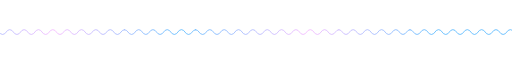
t = 0.00 s
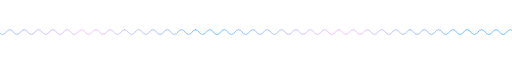
t = 0.75 s
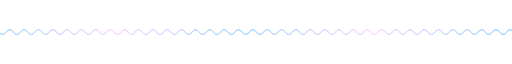
t = 1.50 s
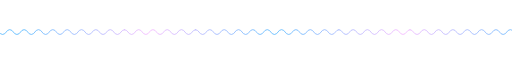
t = 2.25 s

The animated SVG that drew these frames (rendered in a browser with its animation timeline set to each time). Animation: 5 SMIL elements (animate=5); one cycle of 3.00 s, repeats indefinitely.

<svg width="1920" height="22" viewBox="0 0 1920 22" fill="none" xmlns="http://www.w3.org/2000/svg">
<path d="M-337.17 2.17578C-323.815 2.17578 -323.815 20.1758 -310.461 20.1758C-297.106 20.1758 -297.106 2.17578 -283.751 2.17578C-270.396 2.17578 -270.396 20.1758 -257.073 20.1758C-243.718 20.1758 -243.718 2.17578 -230.395 2.17578C-217.04 2.17578 -217.04 20.1758 -203.717 20.1758C-190.362 20.1758 -190.362 2.17578 -177.008 2.17578C-163.653 2.17578 -163.653 20.1758 -150.298 20.1758C-136.944 20.1758 -136.944 2.17578 -123.589 2.17578C-110.234 2.17578 -110.234 20.1758 -96.8789 20.1758C-83.5249 20.1758 -83.5249 2.17578 -70.1699 2.17578M466.83 2.17578C480.185 2.17578 480.185 20.1758 493.539 20.1758C506.894 20.1758 506.894 2.17578 520.249 2.17578C533.604 2.17578 533.604 20.1758 546.927 20.1758C560.282 20.1758 560.282 2.17578 573.605 2.17578C586.96 2.17578 586.96 20.1758 600.283 20.1758C613.638 20.1758 613.638 2.17578 626.992 2.17578C640.347 2.17578 640.347 20.1758 653.702 20.1758C667.056 20.1758 667.056 2.17578 680.411 2.17578C693.766 2.17578 693.766 20.1758 707.121 20.1758C720.475 20.1758 720.475 2.17578 733.83 2.17578M1270.83 2.17578C1284.18 2.17578 1284.18 20.1758 1297.54 20.1758C1310.89 20.1758 1310.89 2.17578 1324.25 2.17578C1337.6 2.17578 1337.6 20.1758 1350.93 20.1758C1364.28 20.1758 1364.28 2.17578 1377.61 2.17578C1390.96 2.17578 1390.96 20.1758 1404.28 20.1758C1417.64 20.1758 1417.64 2.17578 1430.99 2.17578C1444.35 2.17578 1444.35 20.1758 1457.7 20.1758C1471.06 20.1758 1471.06 2.17578 1484.41 2.17578C1497.77 2.17578 1497.77 20.1758 1511.12 20.1758C1524.48 20.1758 1524.48 2.17578 1537.83 2.17578M-70.9087 2.21033C-57.454 2.21033 -57.4539 20.2103 -43.9992 20.2103C-30.5445 20.2103 -30.5445 2.21033 -17.0898 2.21033C-3.63502 2.21033 -3.63502 20.2103 9.78818 20.2103C23.2433 20.2103 23.2433 2.21033 36.6661 2.21033C50.1212 2.21033 50.1211 20.2103 63.5439 20.2103C76.999 20.2103 76.999 2.21033 90.453 2.21033C103.908 2.21033 103.908 20.2103 117.363 20.2103C130.817 20.2103 130.817 2.21033 144.272 2.21033C157.727 2.21033 157.727 20.2103 171.182 20.2103C184.636 20.2103 184.636 2.21033 198.091 2.21033C211.546 2.21033 211.546 20.2103 225.001 20.2103C238.456 20.2103 238.456 2.21033 251.91 2.21033C265.365 2.21033 265.365 20.2103 278.788 20.2103C292.243 20.2103 292.243 2.21033 305.666 2.21033C319.121 2.21033 319.121 20.2103 332.544 20.2103C345.999 20.2103 345.999 2.21033 359.453 2.21033C372.908 2.21033 372.908 20.2103 386.363 20.2103C399.817 20.2103 399.817 2.21033 413.272 2.21033C426.727 2.21033 426.727 20.2103 440.182 20.2103C453.636 20.2103 453.636 2.21033 467.091 2.21033M733.091 2.21033C746.546 2.21033 746.546 20.2103 760.001 20.2103C773.455 20.2103 773.456 2.21033 786.91 2.21033C800.365 2.21033 800.365 20.2103 813.788 20.2103C827.243 20.2103 827.243 2.21033 840.666 2.21033C854.121 2.21033 854.121 20.2103 867.544 20.2103C880.999 20.2103 880.999 2.21033 894.453 2.21033C907.908 2.21033 907.908 20.2103 921.363 20.2103C934.817 20.2103 934.817 2.21033 948.272 2.21033C961.727 2.21033 961.727 20.2103 975.182 20.2103C988.636 20.2103 988.636 2.21033 1002.09 2.21033C1015.55 2.21033 1015.55 20.2103 1029 20.2103C1042.46 20.2103 1042.46 2.21033 1055.91 2.21033C1069.37 2.21033 1069.37 20.2103 1082.79 20.2103C1096.24 20.2103 1096.24 2.21033 1109.67 2.21033C1123.12 2.21033 1123.12 20.2103 1136.54 20.2103C1150 20.2103 1150 2.21033 1163.45 2.21033C1176.91 2.21033 1176.91 20.2103 1190.36 20.2103C1203.82 20.2103 1203.82 2.21033 1217.27 2.21033C1230.73 2.21033 1230.73 20.2103 1244.18 20.2103C1257.64 20.2103 1257.64 2.21033 1271.09 2.21033M1537.09 2.21033C1550.55 2.21033 1550.55 20.2103 1564 20.2103C1577.46 20.2103 1577.46 2.21033 1590.91 2.21033C1604.37 2.21033 1604.37 20.2103 1617.79 20.2103C1631.24 20.2103 1631.24 2.21033 1644.67 2.21033C1658.12 2.21033 1658.12 20.2103 1671.54 20.2103C1685 20.2103 1685 2.21033 1698.45 2.21033C1711.91 2.21033 1711.91 20.2103 1725.36 20.2103C1738.82 20.2103 1738.82 2.21033 1752.27 2.21033C1765.73 2.21033 1765.73 20.2103 1779.18 20.2103C1792.64 20.2103 1792.64 2.21033 1806.09 2.21033C1819.55 2.21033 1819.55 20.2103 1833 20.2103C1846.46 20.2103 1846.46 2.21033 1859.91 2.21033C1873.36 2.21033 1873.36 20.2103 1886.79 20.2103C1900.24 20.2103 1900.24 2.21033 1913.67 2.21033C1927.12 2.21033 1927.12 20.2103 1940.54 20.2103C1954 20.2103 1954 2.21033 1967.45 2.21033C1980.91 2.21033 1980.91 20.2103 1994.36 20.2103C2007.82 20.2103 2007.82 2.21033 2021.27 2.21033C2034.73 2.21033 2034.73 20.2103 2048.18 20.2103C2061.64 20.2103 2061.64 2.21033 2075.09 2.21033" stroke="url(#paint0_linear_52_784)" stroke-width="3" stroke-miterlimit="10" stroke-linecap="round"/>
<defs>
<linearGradient id="paint0_linear_52_784" x1="-272.337" y1="9.4977" x2="2105.21" y2="-19.5507" gradientUnits="userSpaceOnUse">
<stop offset="0" stop-color="#4DB4FF">
    <animate attributeName="offset" values="0;0.2" dur="3s" repeatCount="indefinite"  /> 
</stop>
<stop offset="0.2" stop-color="#F5B6FF"> 
    <animate attributeName="offset" values="0.2;0.4" dur="3s" repeatCount="indefinite"  /> 
</stop>
<stop offset="0.4" stop-color="#4DB4FF">
    <animate attributeName="offset" values="0.4;0.6" dur="3s" repeatCount="indefinite"  /> 
</stop>
<stop offset="0.6" stop-color="#F5B6FF"> 
    <animate attributeName="offset" values="0.6;0.8" dur="3s" repeatCount="indefinite"  /> 
</stop>
<stop offset="0.8" stop-color="#4DB4FF">
    <animate attributeName="offset" values="0.8;1" dur="3s" repeatCount="indefinite"  /> 
</stop>

</linearGradient>
</defs>
</svg>
